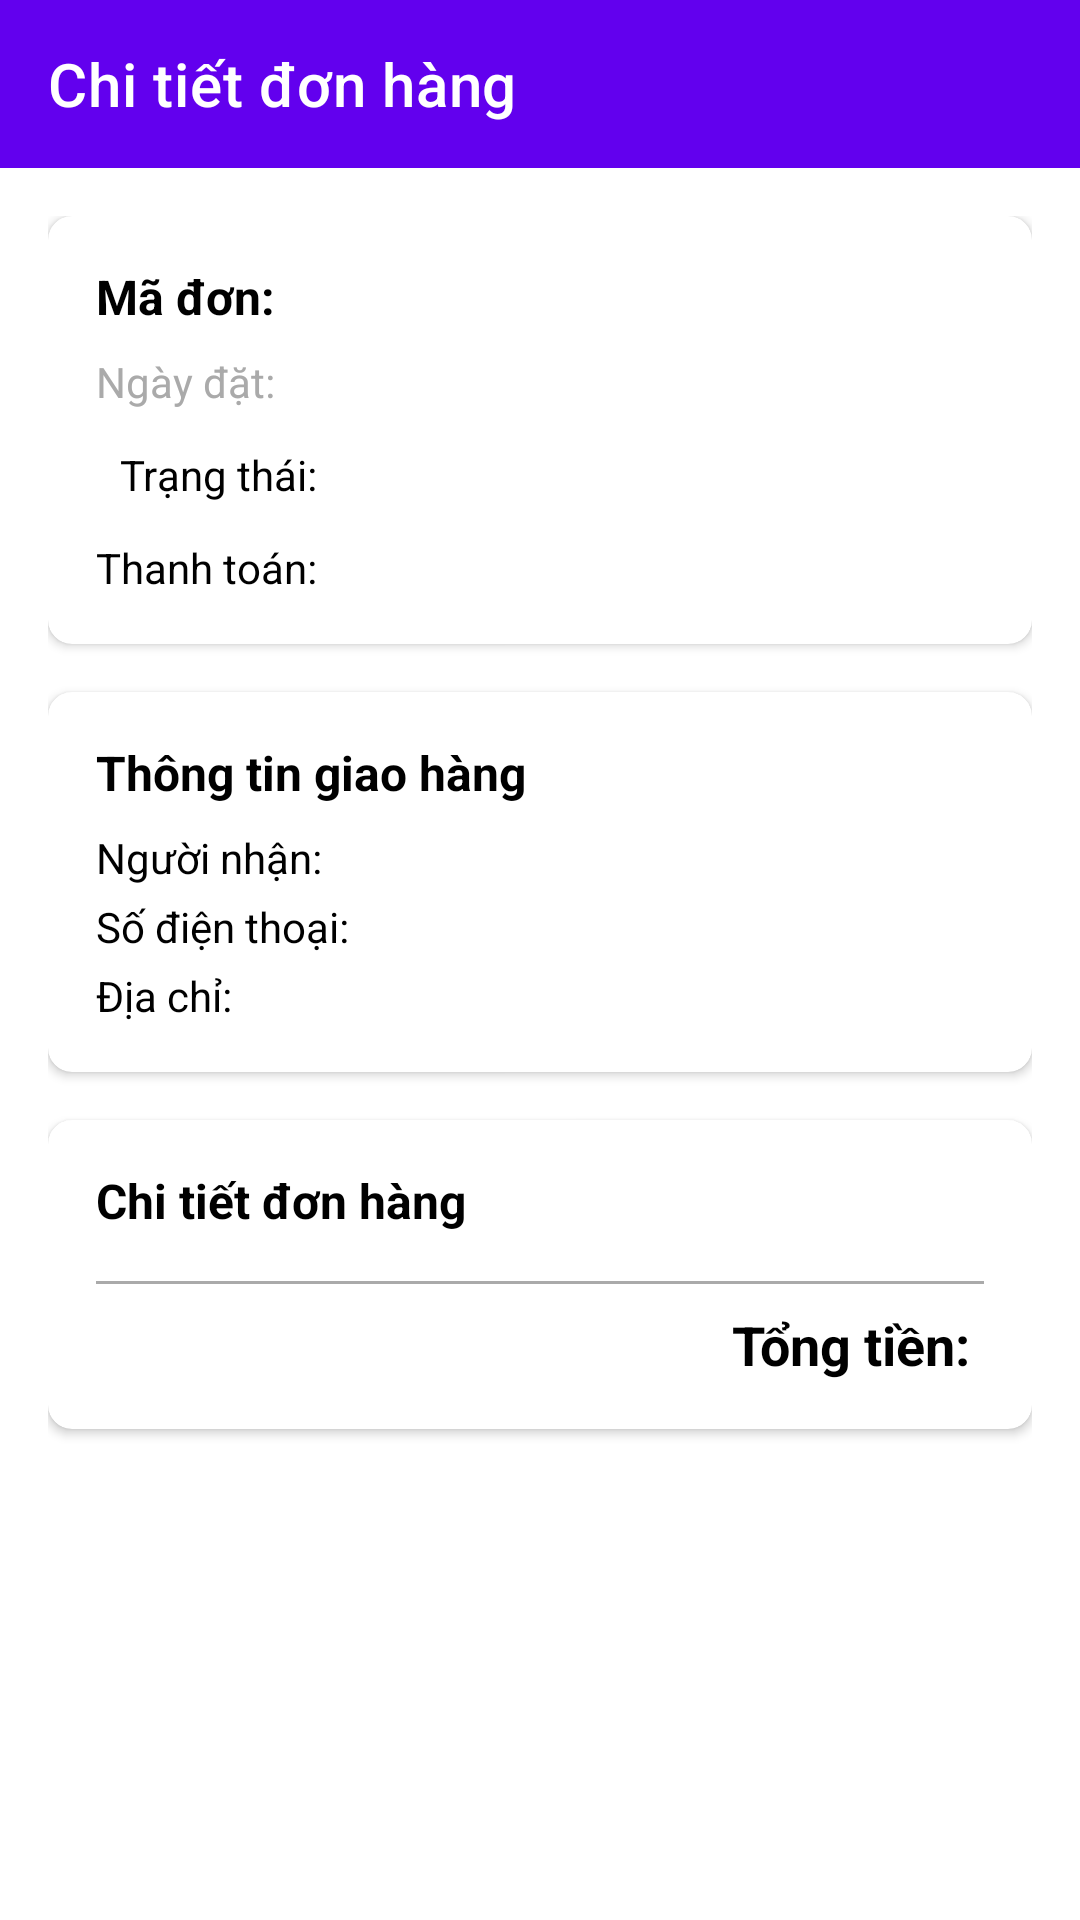

Android layout source for this screen:
<!-- AndroidManifest.xml: application theme Theme.MyApplication -->
<!-- res/layout/activity_user_order_detail.xml -->
<?xml version="1.0" encoding="utf-8"?>
<LinearLayout xmlns:android="http://schemas.android.com/apk/res/android"
    xmlns:app="http://schemas.android.com/apk/res-auto"
    android:layout_width="match_parent"
    android:layout_height="match_parent"
    android:orientation="vertical">

    <androidx.appcompat.widget.Toolbar
        android:id="@+id/toolbar"
        android:layout_width="match_parent"
        android:layout_height="?attr/actionBarSize"
        android:background="@color/purple_500"
        android:theme="@style/ThemeOverlay.AppCompat.Dark.ActionBar"
        app:title="Chi tiết đơn hàng" />

    <ScrollView
        android:layout_width="match_parent"
        android:layout_height="match_parent">

        <LinearLayout
            android:layout_width="match_parent"
            android:layout_height="wrap_content"
            android:orientation="vertical"
            android:padding="16dp">

            <androidx.cardview.widget.CardView
                android:layout_width="match_parent"
                android:layout_height="wrap_content"
                android:layout_marginBottom="16dp"
                app:cardCornerRadius="8dp"
                app:cardElevation="2dp">

                <LinearLayout
                    android:layout_width="match_parent"
                    android:layout_height="wrap_content"
                    android:orientation="vertical"
                    android:padding="16dp">

                    <TextView
                        android:id="@+id/textOrderId"
                        android:layout_width="wrap_content"
                        android:layout_height="wrap_content"
                        android:text="Mã đơn: "
                        android:textColor="@color/black"
                        android:textSize="16sp"
                        android:textStyle="bold" />

                    <TextView
                        android:id="@+id/textOrderDate"
                        android:layout_width="wrap_content"
                        android:layout_height="wrap_content"
                        android:layout_marginTop="8dp"
                        android:text="Ngày đặt: "
                        android:textColor="@android:color/darker_gray" />

                    <TextView
                        android:id="@+id/textOrderStatus"
                        android:layout_width="wrap_content"
                        android:layout_height="wrap_content"
                        android:layout_marginTop="8dp"
                        android:background="@drawable/status_background"
                        android:paddingHorizontal="8dp"
                        android:paddingVertical="4dp"
                        android:text="Trạng thái: "
                        android:textColor="@color/black" />

                    <TextView
                        android:id="@+id/textPaymentMethod"
                        android:layout_width="wrap_content"
                        android:layout_height="wrap_content"
                        android:layout_marginTop="8dp"
                        android:text="Thanh toán: "
                        android:textColor="@color/black" />

                </LinearLayout>
            </androidx.cardview.widget.CardView>

            <androidx.cardview.widget.CardView
                android:layout_width="match_parent"
                android:layout_height="wrap_content"
                android:layout_marginBottom="16dp"
                app:cardCornerRadius="8dp"
                app:cardElevation="2dp">

                <LinearLayout
                    android:layout_width="match_parent"
                    android:layout_height="wrap_content"
                    android:orientation="vertical"
                    android:padding="16dp">

                    <TextView
                        android:layout_width="wrap_content"
                        android:layout_height="wrap_content"
                        android:text="Thông tin giao hàng"
                        android:textColor="@color/black"
                        android:textSize="16sp"
                        android:textStyle="bold" />

                    <TextView
                        android:id="@+id/textCustomerName"
                        android:layout_width="wrap_content"
                        android:layout_height="wrap_content"
                        android:layout_marginTop="8dp"
                        android:text="Người nhận: "
                        android:textColor="@color/black" />

                    <TextView
                        android:id="@+id/textCustomerPhone"
                        android:layout_width="wrap_content"
                        android:layout_height="wrap_content"
                        android:layout_marginTop="4dp"
                        android:text="Số điện thoại: "
                        android:textColor="@color/black" />

                    <TextView
                        android:id="@+id/textShippingAddress"
                        android:layout_width="wrap_content"
                        android:layout_height="wrap_content"
                        android:layout_marginTop="4dp"
                        android:text="Địa chỉ: "
                        android:textColor="@color/black" />

                </LinearLayout>
            </androidx.cardview.widget.CardView>

            <androidx.cardview.widget.CardView
                android:layout_width="match_parent"
                android:layout_height="wrap_content"
                android:layout_marginBottom="16dp"
                app:cardCornerRadius="8dp"
                app:cardElevation="2dp">

                <LinearLayout
                    android:layout_width="match_parent"
                    android:layout_height="wrap_content"
                    android:orientation="vertical"
                    android:padding="16dp">

                    <TextView
                        android:layout_width="wrap_content"
                        android:layout_height="wrap_content"
                        android:text="Chi tiết đơn hàng"
                        android:textColor="@color/black"
                        android:textSize="16sp"
                        android:textStyle="bold" />

                    <androidx.recyclerview.widget.RecyclerView
                        android:id="@+id/recyclerViewDetails"
                        android:layout_width="match_parent"
                        android:layout_height="wrap_content"
                        android:layout_marginTop="8dp" />

                    <View
                        android:layout_width="match_parent"
                        android:layout_height="1dp"
                        android:layout_marginVertical="8dp"
                        android:background="@android:color/darker_gray" />

                    <TextView
                        android:id="@+id/textTotalAmount"
                        android:layout_width="wrap_content"
                        android:layout_height="wrap_content"
                        android:layout_gravity="end"
                        android:text="Tổng tiền: "
                        android:textColor="@color/black"
                        android:textSize="18sp"
                        android:textStyle="bold" />

                </LinearLayout>
            </androidx.cardview.widget.CardView>

        </LinearLayout>
    </ScrollView>
</LinearLayout>
<!-- resources referenced by this layout -->
<resources>
  <color name="black">#FF000000</color>
  <color name="purple_500">#FF6200EE</color>
  <style name="Theme.MyApplication" parent="Theme.MaterialComponents.DayNight.NoActionBar">
          <item name="android:textColor">@android:color/black</item>
          <item name="popupMenuStyle">@style/PopupMenu</item>
      </style>
  <style name="PopupMenu" parent="Widget.MaterialComponents.PopupMenu">
          <item name="android:textColor">@android:color/black</item>
      </style>
</resources>
